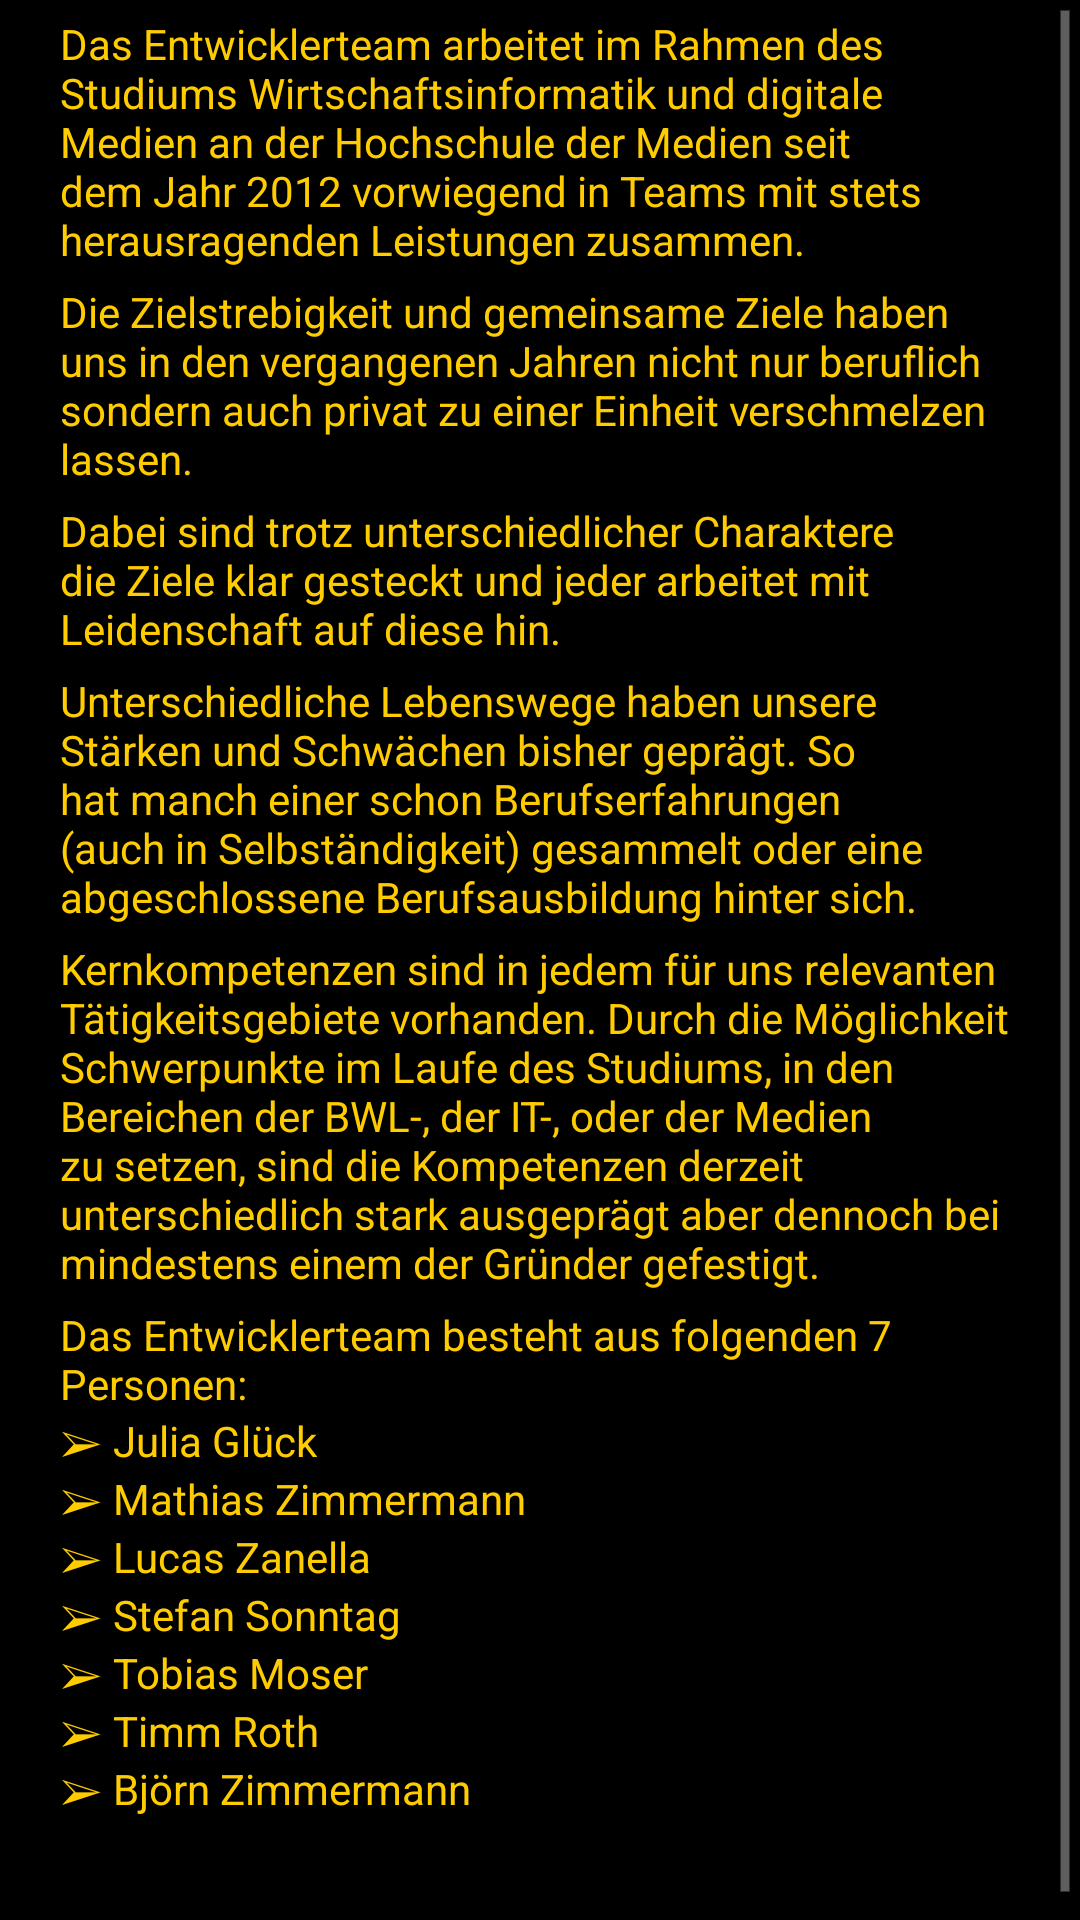

Layout XML and referenced resources for this Android screen:
<!-- AndroidManifest.xml: application theme AppTheme -->
<!-- res/layout/about_us_fragment.xml -->
<LinearLayout xmlns:android="http://schemas.android.com/apk/res/android"
    xmlns:tools="http://schemas.android.com/tools"
        android:layout_width="wrap_content"
        android:layout_height="wrap_content"
        android:orientation="vertical"
        >

         <ScrollView
             android:id="@+id/scrollView1"
             android:layout_width="match_parent"
             android:layout_height="wrap_content" >
             
              

             <LinearLayout
                 android:layout_width="match_parent"
                 android:layout_height="match_parent"
                 android:orientation="vertical" >
                 
                 
                 
                 
                  <TextView
                 android:id="@+id/textView1"
                 android:layout_width="wrap_content"
                 android:layout_height="wrap_content"
                 android:layout_marginTop="5dp"
                 android:layout_marginLeft="20dp"
                 android:layout_marginRight="20dp"
                 android:text="Das Entwicklerteam arbeitet im Rahmen des Studiums Wirtschaftsinformatik und digitale Medien an der Hochschule der Medien seit dem Jahr 2012 vorwiegend in Teams mit stets herausragenden Leistungen zusammen." />
             
                   
                  <TextView
                 android:id="@+id/textView2"
                 android:layout_width="wrap_content"
                 android:layout_height="wrap_content"
                 android:layout_marginTop="5dp"
                 android:layout_marginLeft="20dp"
                 android:layout_marginRight="20dp"
                 android:text="Die Zielstrebigkeit und gemeinsame Ziele haben uns in den vergangenen Jahren nicht nur beruflich sondern auch privat zu einer Einheit verschmelzen lassen." />
                      <TextView
                 android:id="@+id/textView3"
                 android:layout_width="wrap_content"
                 android:layout_height="wrap_content"
                 android:layout_marginTop="5dp"
                 android:layout_marginLeft="20dp"
                 android:layout_marginRight="20dp"
                 android:text="Dabei sind trotz unterschiedlicher Charaktere die Ziele klar gesteckt und jeder arbeitet mit Leidenschaft auf diese hin." />
                          <TextView
                 android:id="@+id/textView4"
                 android:layout_width="wrap_content"
                 android:layout_height="wrap_content"
                 android:layout_marginTop="5dp"
                 android:layout_marginLeft="20dp"
                 android:layout_marginRight="20dp"
                 android:text="Unterschiedliche Lebenswege haben unsere Stärken und Schwächen bisher geprägt. So hat manch einer schon Berufserfahrungen (auch in Selbständigkeit) gesammelt oder eine abgeschlossene Berufsausbildung hinter sich." />
                              <TextView
                 android:id="@+id/textView5"
                 android:layout_width="wrap_content"
                 android:layout_height="wrap_content"
                 android:layout_marginTop="5dp"
                 android:layout_marginLeft="20dp"
                 android:layout_marginRight="20dp"
                 android:text="Kernkompetenzen sind in jedem für uns relevanten Tätigkeitsgebiete vorhanden. Durch die Möglichkeit Schwerpunkte im Laufe des Studiums, in den Bereichen der BWL-, der IT-, oder der Medien zu setzen, sind die Kompetenzen derzeit unterschiedlich stark ausgeprägt aber dennoch bei mindestens einem der Gründer gefestigt." />
                                  <TextView
                 android:id="@+id/textView6"
                 android:layout_width="wrap_content"
                 android:layout_height="wrap_content"
                 android:layout_marginTop="5dp"
                 android:layout_marginLeft="20dp"
                 android:layout_marginRight="20dp"
                 android:text="Das Entwicklerteam besteht aus folgenden 7 Personen:" />

                           
        
                                          <TextView
                                              android:id="@+id/textView7"
                                              android:layout_width="wrap_content"
                                              android:layout_height="wrap_content"
                                              android:layout_marginLeft="20dp"
                                              android:layout_marginRight="20dp"
                                              android:text="➢ Julia Glück"/>
                                          
                                          
                                          <TextView
                                              android:id="@+id/textView8"
                                              android:layout_width="wrap_content"
                                              android:layout_height="wrap_content"
                                              android:layout_marginLeft="20dp"
                                              android:layout_marginRight="20dp"
                                              android:text="➢ Mathias Zimmermann" />
                                          
                                          
                                          <TextView
                                              android:id="@+id/textView9"
                                              android:layout_width="wrap_content"
                                              android:layout_height="wrap_content"
                                              android:layout_marginLeft="20dp"
                                              android:layout_marginRight="20dp"
                                              android:text="➢ Lucas Zanella" />
                                          
                                          
                                          <TextView
                                              android:id="@+id/textView10"
                                              android:layout_width="wrap_content"
                                              android:layout_height="wrap_content"
                                              android:layout_marginLeft="20dp"
                                              android:layout_marginRight="20dp"
                                              android:text="➢ Stefan Sonntag" />
                                          
                                          <TextView
                                              android:id="@+id/textView11"
                                              android:layout_width="wrap_content"
                                              android:layout_height="wrap_content"
                                              android:layout_marginLeft="20dp"
                                              android:layout_marginRight="20dp"
                                              android:text="➢ Tobias Moser" />
                                          
                                          <TextView
                                              android:id="@+id/textView12"
                                              android:layout_width="wrap_content"
                                              android:layout_height="wrap_content"
                                              android:layout_marginLeft="20dp"
                                              android:layout_marginRight="20dp"
                                              android:text="➢ Timm Roth" />
                                          
                                          <TextView
                                              android:id="@+id/textView13"
                                              android:layout_width="wrap_content"
                                              android:layout_height="wrap_content"
                                              android:layout_marginLeft="20dp"
                                              android:layout_marginRight="20dp"
                                              android:text="➢ Björn Zimmermann" />
                                          
                                           <TextView
                                              android:id="@+id/textView14"
                                              android:layout_width="wrap_content"
                                              android:layout_height="40dp"
                                              android:layout_marginLeft="20dp"
                                              android:layout_marginRight="20dp"
                                              android:text="" />
                                          
                                         
                                      
                                          
                                          
</LinearLayout>

         </ScrollView>
         
    </LinearLayout>
<!-- resources referenced by this layout -->
<resources>
  <style name="AppTheme" parent="android:Theme.Holo">
          
      
      
          
  
          
           <item name="android:textColor">#FFCC00</item>
           
            <item name="android:textColorHighlight">#FFCC00</item>
             <item name="android:textColorLink">#FFCC00</item>
             <item name="android:textColorHint">#FFCC00</item>
     
             <item name="android:cacheColorHint">#FFCC00</item>
    
       		
             
             
  
       		
  
       		
  
       		
  
       		 
  
  
  
       		    
  
  
         
  
         
  
  
           
  
  
       
  
       
  
  
  
  
  
   
  
  
   
  
  
    
    
             
             
             
             
   
      </style>
</resources>
